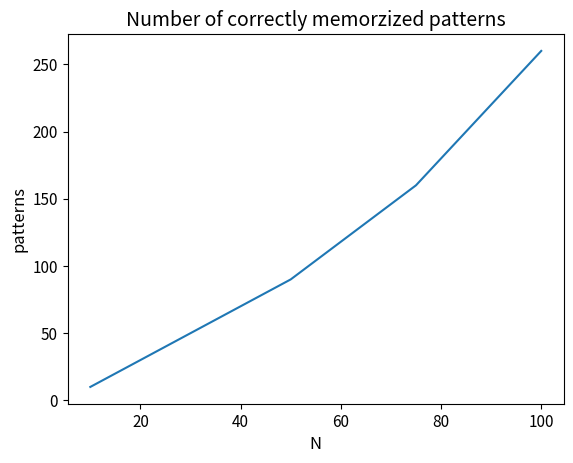

Here is the Python script that generated this plot:
# -*- coding: utf-8 -*-
"""
Created on Sun Nov 26 17:12:11 2023

[redacted]
"""

import matplotlib.pyplot as plt

# TODO: increase resolution for small N

sparsity = 0.1

N = [10, 20, 30, 40, 50, 75, 100]
# This number is taken from the biggest dataset_size where 100% of patterns are 
# memorized
number_of_patterns = [10, 30, 50, 70, 90, 160, 260]

plt.close("all")
plt.figure()  
plt.plot(N, number_of_patterns)
plt.title("Number of correctly memorzized patterns", fontsize=14)
plt.ylabel("patterns", fontsize=12)
plt.xlabel("N", fontsize=12)
plt.tick_params(axis='both', labelsize=11)
plt.savefig("memoryPlot" + ".svg")  
plt.savefig("memoryPlot" + ".png")